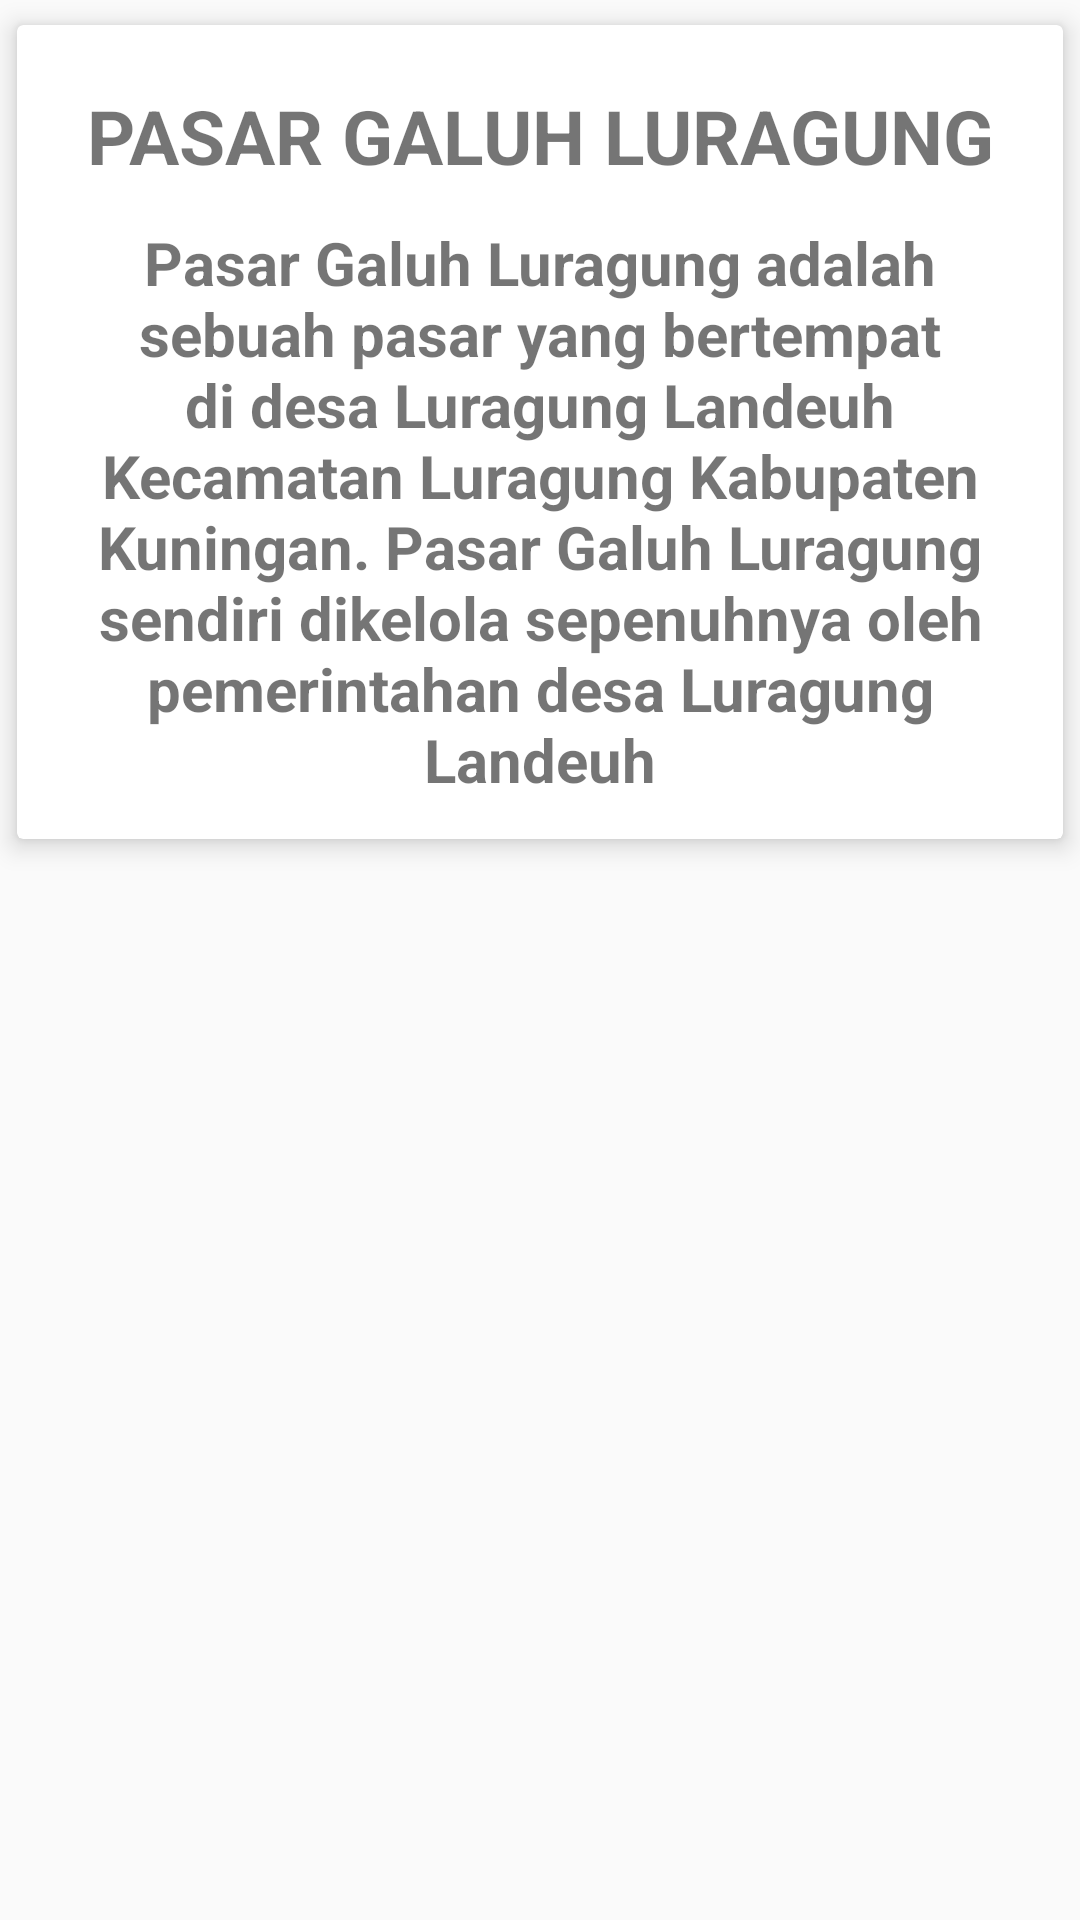

Layout XML and referenced resources for this Android screen:
<!-- AndroidManifest.xml: application theme AppTheme -->
<!-- res/layout/activity_lapak.xml -->
<?xml version="1.0" encoding="utf-8"?>
<LinearLayout
    xmlns:android="http://schemas.android.com/apk/res/android"
    xmlns:app="http://schemas.android.com/apk/res-auto"
    xmlns:tools="http://schemas.android.com/tools"
    android:layout_width="match_parent"
    android:layout_height="match_parent"
    android:orientation="vertical"
    tools:context=".LapakActivity">


    <android.support.v7.widget.CardView
        android:id="@+id/card_view"
        android:layout_width="match_parent"
        android:layout_height="wrap_content"
        app:cardElevation="5dp"
        app:cardUseCompatPadding="true">

        <LinearLayout
            android:layout_width="match_parent"
            android:layout_height="wrap_content"
            android:orientation="vertical"
            android:layout_margin="8dp">

            <TextView
                android:layout_width="match_parent"
                android:layout_height="wrap_content"
                android:layout_marginTop="12dp"
                android:text="PASAR GALUH LURAGUNG"
                android:textSize="25sp"
                android:gravity="center"
                android:textStyle="bold"/>


            <TextView
                android:layout_width="match_parent"
                android:layout_height="wrap_content"
                android:layout_marginTop="12dp"
                android:text="Pasar Galuh Luragung adalah sebuah pasar yang bertempat di desa Luragung Landeuh Kecamatan Luragung Kabupaten Kuningan. Pasar Galuh Luragung sendiri dikelola sepenuhnya oleh pemerintahan desa Luragung Landeuh"
                android:textSize="20sp"
                android:gravity="center"
                android:paddingBottom="5dp"
                android:textStyle="bold"/>




        </LinearLayout>
    </android.support.v7.widget.CardView>

</LinearLayout>
<!-- resources referenced by this layout -->
<resources>
  <style name="AppTheme" parent="Theme.AppCompat.Light.DarkActionBar">
          
          <item name="colorPrimary">@color/colorPrimary</item>
          <item name="colorPrimaryDark">@color/colorPrimaryDark</item>
          <item name="colorAccent">@color/colorAccent</item>
      </style>
  <color name="colorPrimary">#fdd835</color>
  <color name="colorPrimaryDark">#c6a700</color>
  <color name="colorAccent">#ffff72</color>
</resources>
